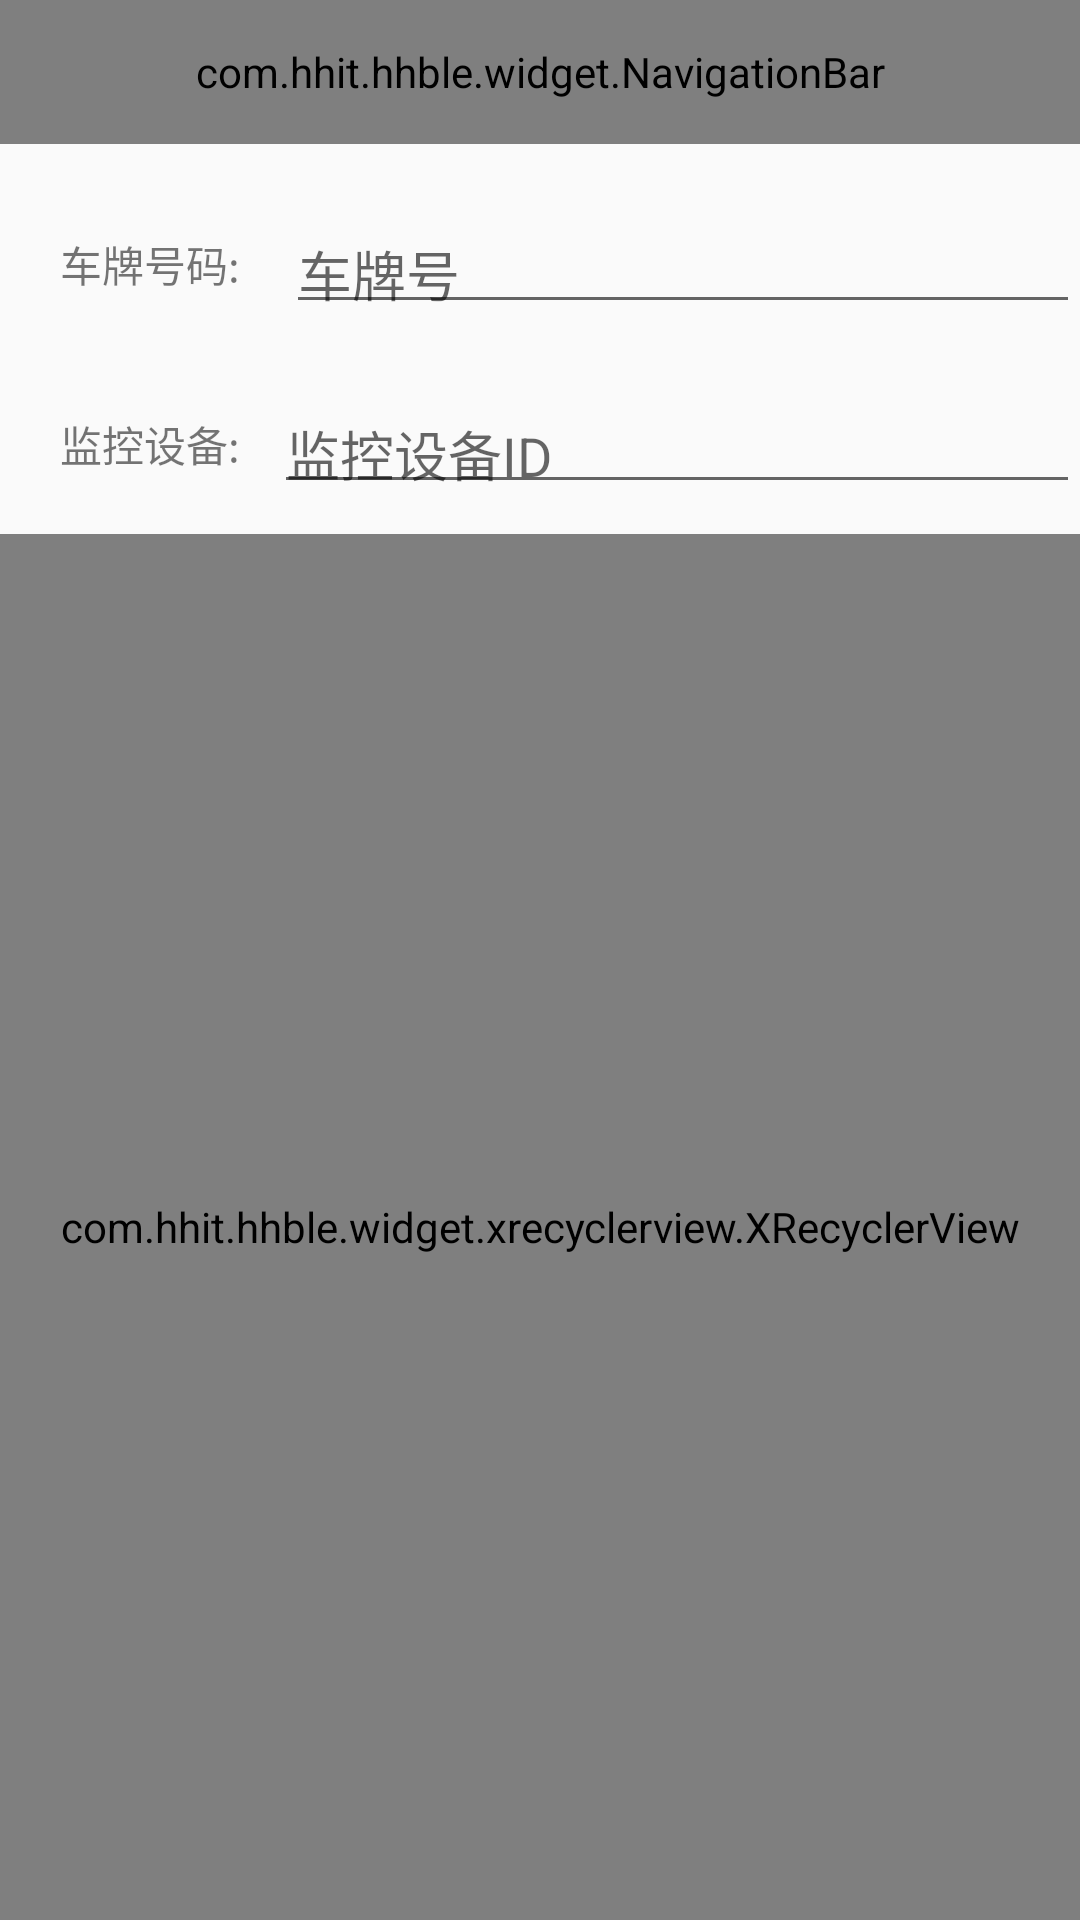

Layout XML and referenced resources for this Android screen:
<!-- AndroidManifest.xml: application theme AppTheme -->
<!-- res/layout/activity_hhcreate_trans.xml -->
<?xml version="1.0" encoding="utf-8"?>
<RelativeLayout xmlns:android="http://schemas.android.com/apk/res/android"
    xmlns:app="http://schemas.android.com/apk/res-auto"
    xmlns:tools="http://schemas.android.com/tools"
    android:layout_width="match_parent"
    android:layout_height="match_parent"
    tools:context="com.hhit.hhble.HHCreateTransActivity">

    <com.hhit.hhble.widget.NavigationBar
        android:id="@+id/title_bar"
        style="@style/style_navigation_bar"
        android:layout_width="match_parent"
        app:nav_right_title="完成"
        app:nav_left_icon="@drawable/back_selector"
        app:nav_main_title="设备列表">

    </com.hhit.hhble.widget.NavigationBar>

    <LinearLayout
        android:id="@+id/ll_pai"
        android:layout_width="match_parent"
        android:layout_height="40dp"
        android:layout_below="@+id/title_bar"
        android:layout_marginTop="20dp"
        android:orientation="horizontal">

        <TextView
            android:layout_width="50dp"
            android:layout_height="match_parent"
            android:layout_marginLeft="20dp"
            android:layout_weight="1"
            android:gravity="center_vertical"
            android:text="车牌号码:" />

        <EditText
            android:id="@+id/et_pai"
            android:layout_width="wrap_content"
            android:layout_height="match_parent"
            android:layout_weight="8"
            android:gravity="center_vertical"
            android:hint="车牌号" />
    </LinearLayout>

    <LinearLayout
        android:id="@+id/ll_gps"
        android:layout_width="match_parent"
        android:layout_height="40dp"
        android:layout_below="@+id/ll_pai"
        android:layout_marginTop="20dp"
        android:orientation="horizontal">

        <TextView
            android:id="@+id/textView7"
            android:layout_width="50dp"
            android:layout_height="match_parent"
            android:layout_marginLeft="20dp"
            android:layout_weight="1"
            android:gravity="center_vertical"
            android:text="监控设备:" />

        <EditText
            android:id="@+id/et_gps"
            android:layout_width="wrap_content"
            android:layout_height="match_parent"
            android:layout_weight="8"
            android:gravity="center_vertical"
            android:hint="监控设备ID" />
    </LinearLayout>

    <com.hhit.hhble.widget.xrecyclerview.XRecyclerView
        android:id="@+id/recyclerView"
        android:layout_width="match_parent"
        android:layout_height="match_parent"
        android:layout_below="@+id/ll_gps"
        android:layout_marginTop="10dp" />

</RelativeLayout>
<!-- resources referenced by this layout -->
<resources>
  <!-- drawable back_selector (drawable) -->
  <?xml version="1.0" encoding="utf-8"?>
  
  <selector xmlns:android="http://schemas.android.com/apk/res/android">
      <item android:drawable="@mipmap/btn_back_w_nor" android:state_pressed="true" />
      <item android:drawable="@mipmap/btn_back_w_sel" android:state_pressed="false" />
  </selector>
  <style name="style_navigation_bar">
          <item name="android:id">@id/title_bar</item>
          <item name="android:layout_width">match_parent</item>
          <item name="android:layout_height">48dp</item>
          <item name="android:background">@color/color_646464</item>
      </style>
  <style name="AppTheme" parent="Theme.AppCompat.Light.DarkActionBar">
          
          <item name="colorPrimary">@color/colorPrimary</item>
          <item name="colorPrimaryDark">@color/colorPrimaryDark</item>
          <item name="colorAccent">@color/colorAccent</item>
      </style>
  <color name="color_646464">#646464</color>
  <color name="colorPrimary">#3f51b5</color>
  <color name="colorPrimaryDark">#303F9F</color>
  <color name="colorAccent">#FF4081</color>
</resources>
